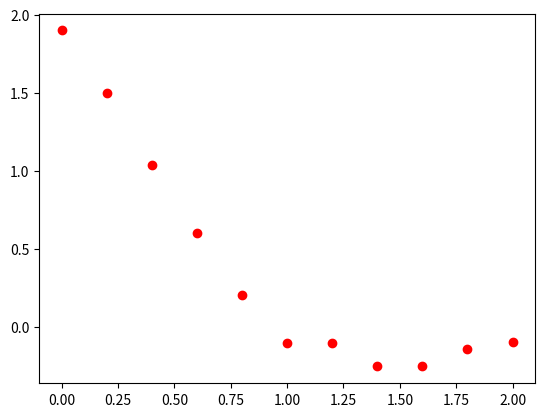

This chart was generated by the following Python code: (Note: this script raises an exception after producing the figure.)
# -*- coding: utf-8 -*-
"""
Created on Wed Jul 25 10:51:40 2018

[redacted]
"""

#Least square method

import numpy as np
import matplotlib.pyplot as plt

n = 11

#Determine function model
f = lambda x: (x-1)*(x-2)
x = np.linspace(0, 2, n)

#apply noise
noise = 0.25 * (np.random.rand(1, n) - 0.5)
y = f(x) + noise

#Determine function
p = np.polyfit(x, y.T, 2)
xx = np.linspace(0, 2, 200)
yy = np.polyval(p, xx)

#plot data
plt.plot(x, y.T, 'ro', label = 'Sample') #Sample points
plt.hold(True)
plt.plot(xx, yy, '--', label = 'Determined function') #Interpolation
plt.hold(True)
plt.plot(xx, f(xx), label = 'Model function') #model function
plt.xlabel('x')
plt.ylabel('y')
plt.legend()